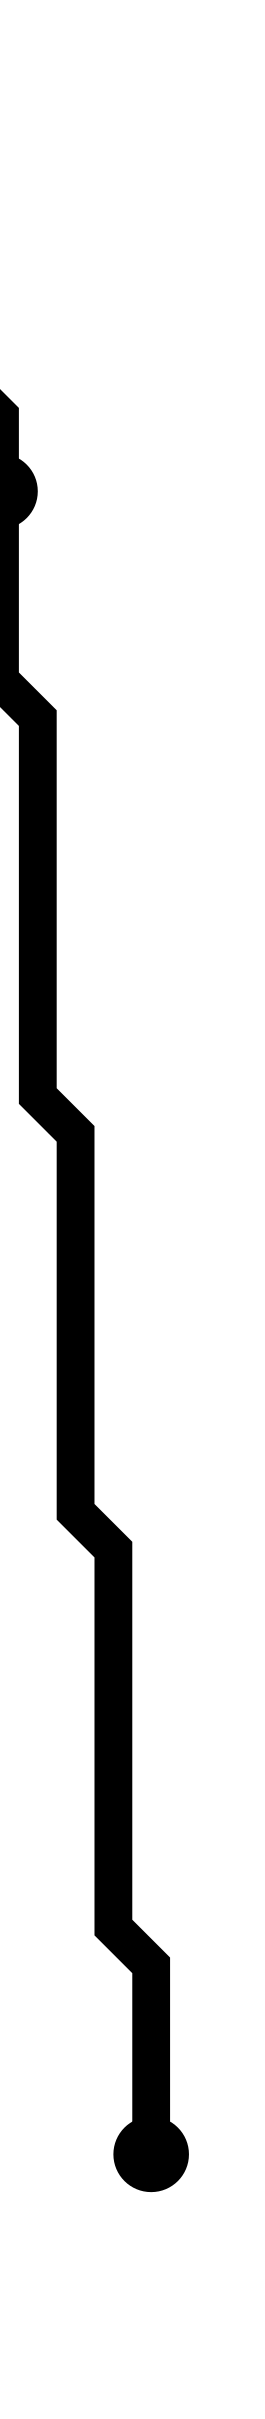

Source data for this figure (header and first rows):
i, j, x_center, y_center
0, 2, 2.5, 3.5
2, 13, 4.5, 14.5
6, 58, 8.5, 59.5
